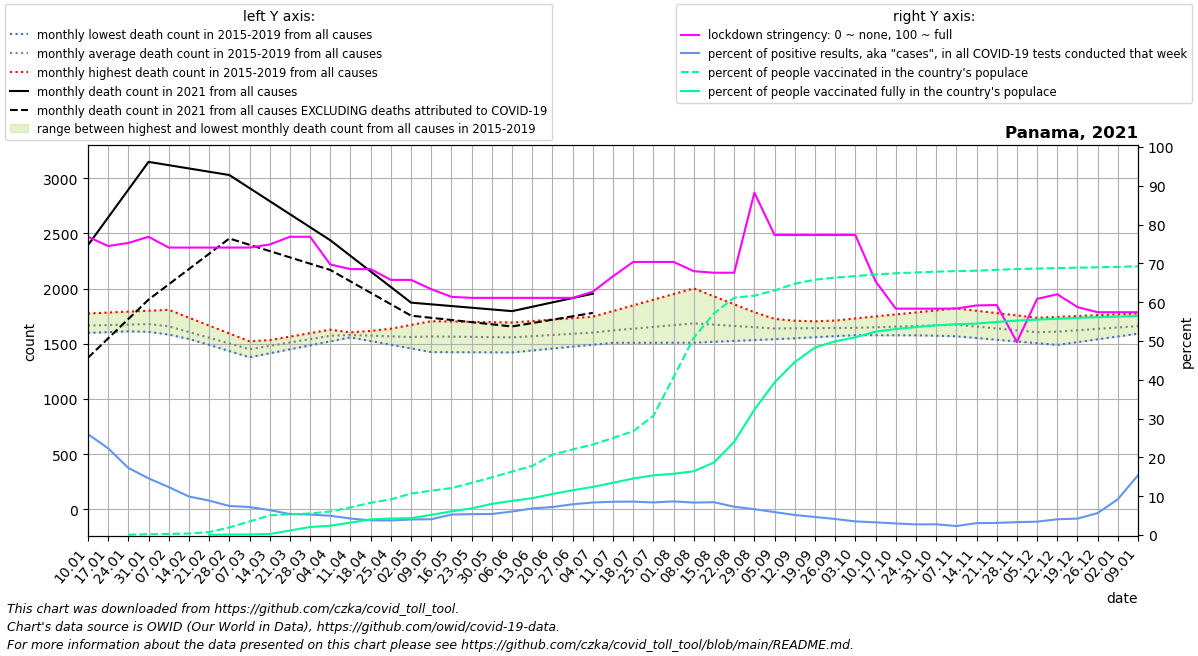

The table this chart was drawn from, first rows:
date, location, time_unit, time, deaths_2010_all_ages, deaths_2011_all_ages, deaths_2012_all_ages, deaths_2013_all_ages, deaths_2014_all_ages, deaths_2015_all_ages, deaths_2016_all_ages, deaths_2017_all_ages, deaths_2018_all_ages, deaths_2019_all_ages, deaths_2020_all_ages, deaths_2021_all_ages, new_deaths, new_cases_smoothed, new_tests_smoothed, stringency_index, people_vaccinated, people_fully_vaccinated, population, positive_test_percent
2021-01-10, Panama, monthly, 1, , , , , , , 1598, 1613, 1670, 1774, 1647, 2392, 1019, 3312, 12741, 76.85, , , 4381583, 26
2021-01-17, Panama, monthly, 2, , , , , , , 1605, 1637, 1649, 1782, 1743, 2644, 1096, 3163, 14158, 74.47, , , 4381583, 22.34
2021-01-24, Panama, monthly, 3, , , , , , , 1612, 1662, 1628, 1790, 1840, 2895, 1172, 2149, 12428, 75.26, 4093, , 4381583, 17.29
2021-01-31, Panama, monthly, 4, , , , , , , 1619, 1686, 1607, 1799, 1936, 3147, 1248, 1571, 10755, 76.85, 8494, , 4381583, 14.61
2021-02-07, Panama, monthly, 5, , , , , , 1602, 1583, 1710, 1586, 1807, 2032, 3117, 1080, 1101, 8909, 74.07, 12136, , 4381583, 12.35
2021-02-14, Panama, monthly, 6, , , , , , 1546, 1547, 1658, 1542, 1736, 1907, 3088, 911.5, 820.6, 8267, 74.07, 16541, , 4381583, 9.927
2021-02-21, Panama, monthly, 7, , , , , , 1490, 1510, 1606, 1499, 1664, 1782, 3058, 743.2, 645.2, 7274, 74.07, 32835, 2574, 4381583, 8.871
2021-02-28, Panama, monthly, 8, , , , , , 1433, 1474, 1553, 1456, 1593, 1656, 3028, 575.0, 654.5, 8737, 74.07, 85751, 5047, 4381583, 7.491
2021-03-07, Panama, monthly, 9, , , , , , 1377, 1438, 1501, 1412, 1522, 1531, 2910, 513.8, 579.6, 8034, 74.07, 153250, 5883, 4381583, 7.214
2021-03-14, Panama, monthly, 10, , , , , , 1413, 1475, 1532, 1456, 1525, 1482, 2792, 452.6, 496.8, 7743, 74.86, 221442, 11488, 4381583, 6.416
2021-03-21, Panama, monthly, 11, , , , , , 1449, 1512, 1564, 1500, 1528, 1433, 2673, 391.4, 413.9, 7651, 76.85, 234903, 50838, 4381583, 5.409
2021-03-28, Panama, monthly, 12, , , , , , 1485, 1550, 1596, 1545, 1531, 1385, 2555, 330.2, 423.6, 8029, 76.85, 243156, 90513, 4381583, 5.277
2021-04-04, Panama, monthly, 13, , , , , , 1521, 1587, 1627, 1589, 1534, 1336, 2437, 269.0, 400.9, 8077, 69.71, 265683, 105133, 4381583, 4.964
2021-04-11, Panama, monthly, 14, , , , , , 1557, 1577, 1592, 1603, 1568, 1287, 2296, 231.2, 326.5, 7674, 68.52, 311693, 139868, 4381583, 4.254
2021-04-18, Panama, monthly, 15, , , , , , 1524, 1566, 1556, 1616, 1602, 982.5, 2154, 193.5, 314.5, 8307, 68.52, 363975, 176945, 4381583, 3.786
2021-04-25, Panama, monthly, 16, , , , , , 1490, 1556, 1520, 1630, 1636, 678.0, 2013, 155.8, 308.3, 8210, 65.74, 402640, 186447, 4381583, 3.755
2021-05-02, Panama, monthly, 17, , , , , , 1457, 1546, 1485, 1643, 1670, 373.5, 1872, 118.0, 311.9, 7796, 65.74, 468489, 189915, 4381583, 4
2021-05-09, Panama, monthly, 18, , , , , , 1424, 1548, 1497, 1657, 1704, 69.0, 1857, 122.2, 318.6, 7825, 63.36, 500723, 227809, 4381583, 4.071
2021-05-16, Panama, monthly, 19, , , , , , 1423, 1550, 1509, 1636, 1701, 672.5, 1841, 126.4, 432, 8190, 61.37, 529905, 267209, 4381583, 5.275
2021-05-23, Panama, monthly, 20, , , , , , 1422, 1551, 1521, 1615, 1698, 1276, 1826, 130.6, 468.1, 8694, 61.11, 588834, 300945, 4381583, 5.385
2021-05-30, Panama, monthly, 21, , , , , , 1422, 1553, 1533, 1594, 1695, 1880, 1810, 134.8, 492.6, 9088, 61.11, 650339, 352146, 4381583, 5.42
2021-06-06, Panama, monthly, 22, , , , , , 1421, 1555, 1545, 1573, 1692, 2483, 1795, 139.0, 591.8, 9775, 61.11, 716780, 385403, 4381583, 6.054
2021-06-13, Panama, monthly, 23, , , , , , 1438, 1572, 1556, 1568, 1705, 2443, 1834, 147.8, 724.6, 10565, 61.11, 779857, 416273, 4381583, 6.858
2021-06-20, Panama, monthly, 24, , , , , , 1456, 1590, 1568, 1564, 1718, 2403, 1874, 156.5, 821.6, 11390, 61.11, 907290, 462975, 4381583, 7.214
2021-06-27, Panama, monthly, 25, , , , , , 1473, 1607, 1579, 1560, 1732, 2364, 1914, 165.2, 925.7, 11672, 61.11, 966391, 505568, 4381583, 7.931
2021-07-04, Panama, monthly, 26, , , , , , 1491, 1624, 1590, 1555, 1745, 2324, 1953, 174.0, 1037, 12378, 62.7, 1021446, 543232, 4381583, 8.381
2021-07-11, Panama, monthly, 27, , , , , , 1508, 1615, 1610, 1572, 1796, 2284, , 200.0, 1062, 12375, 66.67, 1096179, 590330, 4381583, 8.582
2021-07-18, Panama, monthly, 28, , , , , , 1508, 1606, 1630, 1589, 1847, 2398, , 226.0, 1043, 12120, 70.37, 1171319, 638033, 4381583, 8.609
2021-07-25, Panama, monthly, 29, , , , , , 1508, 1597, 1650, 1605, 1899, 2513, , 252.0, 1020, 12158, 70.37, 1346644, 673540, 4381583, 8.39
2021-08-01, Panama, monthly, 30, , , , , , 1509, 1588, 1670, 1622, 1950, 2628, , 278.0, 966.7, 11151, 70.37, 1782850, 691616, 4381583, 8.669
2021-08-08, Panama, monthly, 31, , , , , , 1509, 1582, 1690, 1639, 2001, 2742, , 270.0, 846.7, 10123, 67.99, 2228145, 719954, 4381583, 8.364
2021-08-15, Panama, monthly, 32, , , , , , 1517, 1576, 1699, 1642, 1929, 2727, , 262.0, 861.8, 10194, 67.59, 2501528, 819154, 4381583, 8.455
2021-08-22, Panama, monthly, 33, , , , , , 1525, 1571, 1708, 1645, 1857, 2712, , 254.0, 715.9, 9830, 67.59, 2679187, 1051330, 4381583, 7.282
2021-08-29, Panama, monthly, 34, , , , , , 1533, 1565, 1716, 1648, 1785, 2698, , 246.0, 624.6, 9380, 88.22, 2702792, 1415287, 4381583, 6.658
2021-09-05, Panama, monthly, 35, , , , , , 1541, 1559, 1725, 1651, 1713, 2683, , 238.0, 524.6, 8880, 77.31, 2761457, 1722511, 4381583, 5.907
2021-09-12, Panama, monthly, 36, , , , , , 1549, 1564, 1704, 1670, 1708, 2668, , 220.2, 372.5, 7201, 77.31, 2837320, 1952648, 4381583, 5.173
2021-09-19, Panama, monthly, 37, , , , , , 1559, 1568, 1684, 1690, 1703, 2601, , 202.5, 312.5, 6724, 77.31, 2882676, 2117346, 4381583, 4.648
2021-09-26, Panama, monthly, 38, , , , , , 1568, 1572, 1663, 1710, 1698, 2534, , 184.8, 294.3, 7125, 77.31, 2906248, 2186863, 4381583, 4.131
2021-10-03, Panama, monthly, 39, , , , , , 1578, 1577, 1642, 1729, 1693, 2468, , 167.0, 241, 6853, 77.31, 2923238, 2231999, 4381583, 3.516
2021-10-10, Panama, monthly, 40, , , , , , 1588, 1577, 1644, 1747, 1688, 2401, , 147.0, 205.7, 6296, 65.41, 2941943, 2296033, 4381583, 3.267
2021-10-17, Panama, monthly, 41, , , , , , 1583, 1576, 1646, 1765, 1702, 2334, , 127.0, 171.4, 5740, 58.33, 2955286, 2325940, 4381583, 2.986
2021-10-24, Panama, monthly, 42, , , , , , 1578, 1576, 1649, 1784, 1717, 2266, , 107.0, 178.3, 6524, 58.33, 2964549, 2347826, 4381583, 2.733
2021-10-31, Panama, monthly, 43, , , , , , 1572, 1575, 1651, 1802, 1732, 2198, , 87.0, 176.3, 6366, 58.33, 2973597, 2367685, 4381583, 2.77
2021-11-07, Panama, monthly, 44, , , , , , 1567, 1575, 1653, 1820, 1746, 2131, , 79.6, 125.2, 5410, 58.36, 2979533, 2380132, 4381583, 2.314
2021-11-14, Panama, monthly, 45, , , , , , 1551, 1588, 1646, 1799, 1693, 2126, , 72.2, 137.1, 4473, 59.16, 2984096, 2387580, 4381583, 3.065
2021-11-21, Panama, monthly, 46, , , , , , 1536, 1600, 1638, 1778, 1640, 2122, , 64.8, 184.3, 5896, 59.26, 2994320, 2405677, 4381583, 3.126
2021-11-28, Panama, monthly, 47, , , , , , 1520, 1612, 1630, 1756, 1586, 2117, , 57.4, 210.6, 6338, 49.74, 3002916, 2421103, 4381583, 3.323
2021-12-05, Panama, monthly, 48, , , , , , 1505, 1625, 1623, 1735, 1533, 2113, , 50.0, 205.2, 5960, 60.85, 3008635, 2432036, 4381583, 3.443
2021-12-12, Panama, monthly, 49, , , , , , 1489, 1616, 1640, 1743, 1556, 2108, , 53.25, 241.8, 5955, 62.04, 3013764, 2441559, 4381583, 4.061
2021-12-19, Panama, monthly, 50, , , , , , 1514, 1607, 1657, 1751, 1579, 2116, , 56.5, 293.7, 6938, 58.73, 3018809, 2451850, 4381583, 4.233
2021-12-26, Panama, monthly, 51, , , , , , 1540, 1598, 1674, 1758, 1601, 2124, , 59.75, 488, 8630, 57.41, 3022770, 2459608, 4381583, 5.655
2022-01-02, Panama, monthly, 52, , , , , , 1566, 1589, 1691, 1766, 1624, 2132, , 63.0, 1119, 12116, 57.41, 3027330, 2466131, 4381583, 9.234
2022-01-09, Panama, monthly, 1, , , , , , 1591, 1613, 1670, 1774, 1647, 2140, , 68.8, 2642, 17140, 57.41, 3033835, 2473472, 4381583, 15.42
